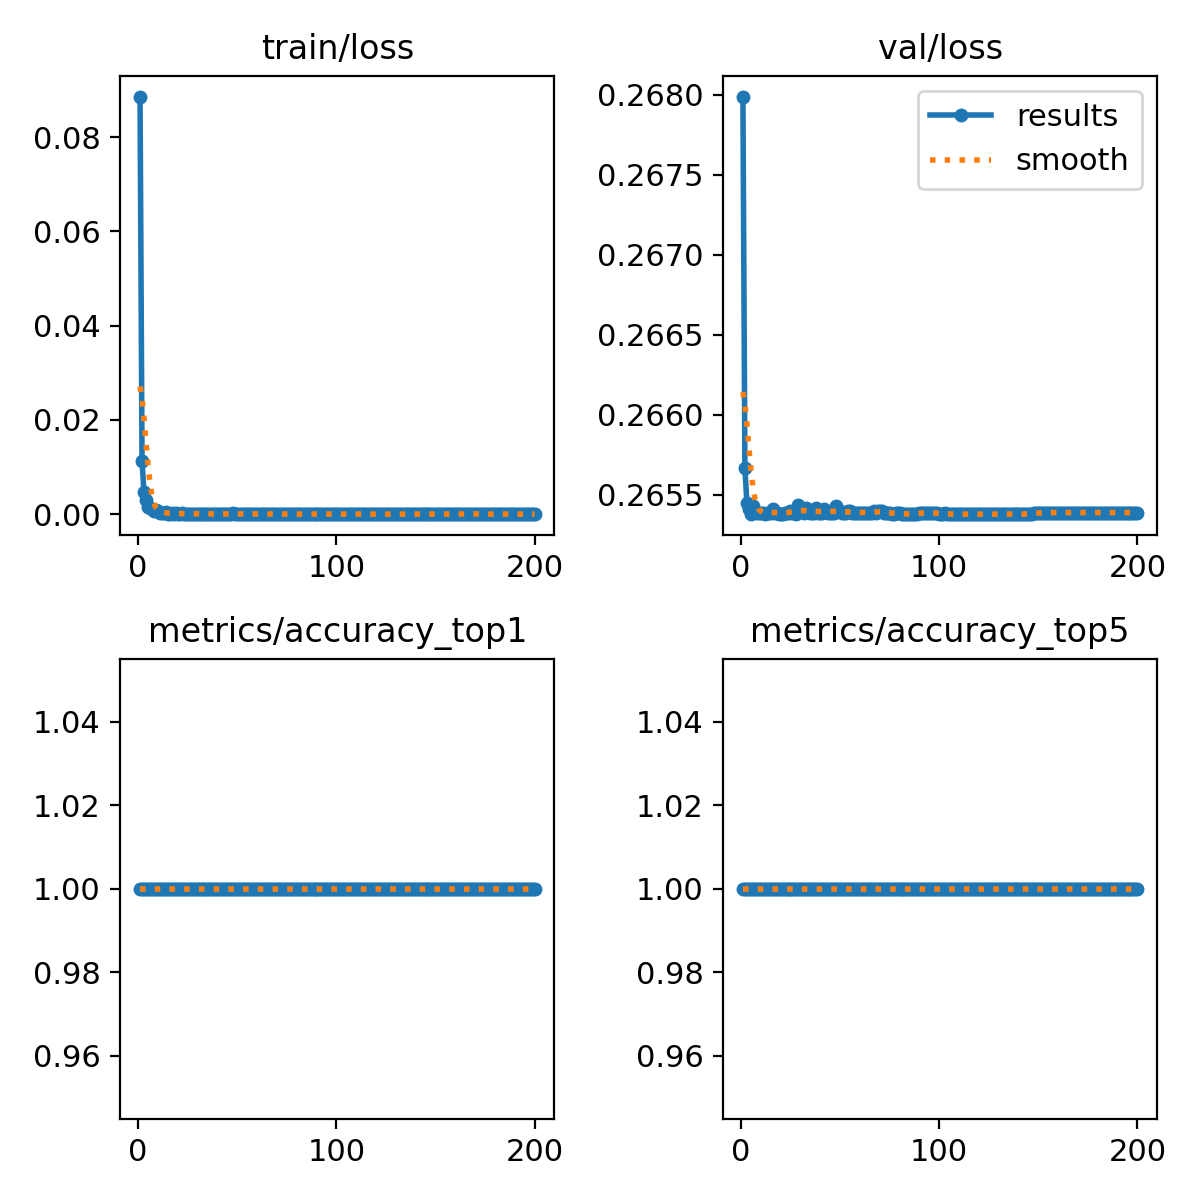

Source data for this figure (header and first rows):
epoch, train/loss, metrics/accuracy_top1, metrics/accuracy_top5, val/loss, lr/pg0, lr/pg1, lr/pg2
1, 0.08858, 1, 1, 0.268, 0.003327, 0.003327, 0.003327
2, 0.01136, 1, 1, 0.2657, 0.006627, 0.006627, 0.006627
3, 0.00461, 1, 1, 0.2655, 0.009895, 0.009895, 0.009895
4, 0.00309, 1, 1, 0.2654, 0.009851, 0.009851, 0.009851
5, 0.00155, 1, 1, 0.2654, 0.009851, 0.009851, 0.009851
6, 0.00127, 1, 1, 0.2654, 0.009802, 0.009802, 0.009802
7, 0.00107, 1, 1, 0.2654, 0.009753, 0.009753, 0.009753
8, 0.0007, 1, 1, 0.2654, 0.009703, 0.009703, 0.009703
9, 0.00087, 1, 1, 0.2654, 0.009654, 0.009654, 0.009654
10, 0.00062, 1, 1, 0.2654, 0.009604, 0.009604, 0.009604
11, 0.00024, 1, 1, 0.2654, 0.009555, 0.009555, 0.009555
12, 0.0002, 1, 1, 0.2654, 0.009505, 0.009505, 0.009505
13, 0.00023, 1, 1, 0.2654, 0.009456, 0.009456, 0.009456
14, 0.00051, 1, 1, 0.2654, 0.009406, 0.009406, 0.009406
15, 0.0001, 1, 1, 0.2654, 0.009357, 0.009357, 0.009357
16, 0.00014, 1, 1, 0.2654, 0.009307, 0.009307, 0.009307
17, 0.00017, 1, 1, 0.2654, 0.009258, 0.009258, 0.009258
18, 0.00012, 1, 1, 0.2654, 0.009208, 0.009208, 0.009208
19, 0.00018, 1, 1, 0.2654, 0.009158, 0.009158, 0.009158
20, 7e-05, 1, 1, 0.2654, 0.009109, 0.009109, 0.009109
21, 6e-05, 1, 1, 0.2654, 0.009059, 0.009059, 0.009059
22, 0.00026, 1, 1, 0.2654, 0.00901, 0.00901, 0.00901
23, 0.00014, 1, 1, 0.2654, 0.00896, 0.00896, 0.00896
24, 0.00015, 1, 1, 0.2654, 0.008911, 0.008911, 0.008911
25, 6e-05, 1, 1, 0.2654, 0.008861, 0.008861, 0.008861
26, 0.0001, 1, 1, 0.2654, 0.008812, 0.008812, 0.008812
27, 3e-05, 1, 1, 0.2654, 0.008762, 0.008762, 0.008762
28, 9e-05, 1, 1, 0.2654, 0.008713, 0.008713, 0.008713
29, 9e-05, 1, 1, 0.2654, 0.008663, 0.008663, 0.008663
30, 5e-05, 1, 1, 0.2654, 0.008614, 0.008614, 0.008614
31, 3e-05, 1, 1, 0.2654, 0.008564, 0.008564, 0.008564
32, 9e-05, 1, 1, 0.2654, 0.008515, 0.008515, 0.008515
33, 4e-05, 1, 1, 0.2654, 0.008466, 0.008466, 0.008466
34, 0.0001, 1, 1, 0.2654, 0.008416, 0.008416, 0.008416
35, 8e-05, 1, 1, 0.2654, 0.008367, 0.008367, 0.008367
36, 9e-05, 1, 1, 0.2654, 0.008317, 0.008317, 0.008317
37, 6e-05, 1, 1, 0.2654, 0.008268, 0.008268, 0.008268
38, 0.0001, 1, 1, 0.2654, 0.008218, 0.008218, 0.008218
39, 4e-05, 1, 1, 0.2654, 0.008169, 0.008169, 0.008169
40, 9e-05, 1, 1, 0.2654, 0.008119, 0.008119, 0.008119
41, 0.0001, 1, 1, 0.2654, 0.00807, 0.00807, 0.00807
42, 3e-05, 1, 1, 0.2654, 0.00802, 0.00802, 0.00802
43, 2e-05, 1, 1, 0.2654, 0.007971, 0.007971, 0.007971
44, 7e-05, 1, 1, 0.2654, 0.007921, 0.007921, 0.007921
45, 2e-05, 1, 1, 0.2654, 0.007872, 0.007872, 0.007872
46, 0.0001, 1, 1, 0.2654, 0.007822, 0.007822, 0.007822
47, 2e-05, 1, 1, 0.2654, 0.007772, 0.007772, 0.007772
48, 0.00019, 1, 1, 0.2654, 0.007723, 0.007723, 0.007723
49, 8e-05, 1, 1, 0.2654, 0.007673, 0.007673, 0.007673
50, 3e-05, 1, 1, 0.2654, 0.007624, 0.007624, 0.007624
51, 3e-05, 1, 1, 0.2654, 0.007574, 0.007574, 0.007574
52, 6e-05, 1, 1, 0.2654, 0.007525, 0.007525, 0.007525
53, 3e-05, 1, 1, 0.2654, 0.007476, 0.007476, 0.007476
54, 2e-05, 1, 1, 0.2654, 0.007426, 0.007426, 0.007426
55, 2e-05, 1, 1, 0.2654, 0.007377, 0.007377, 0.007377
56, 2e-05, 1, 1, 0.2654, 0.007327, 0.007327, 0.007327
57, 2e-05, 1, 1, 0.2654, 0.007278, 0.007278, 0.007278
58, 4e-05, 1, 1, 0.2654, 0.007228, 0.007228, 0.007228
59, 3e-05, 1, 1, 0.2654, 0.007178, 0.007178, 0.007178
60, 2e-05, 1, 1, 0.2654, 0.007129, 0.007129, 0.007129
... 140 more rows
